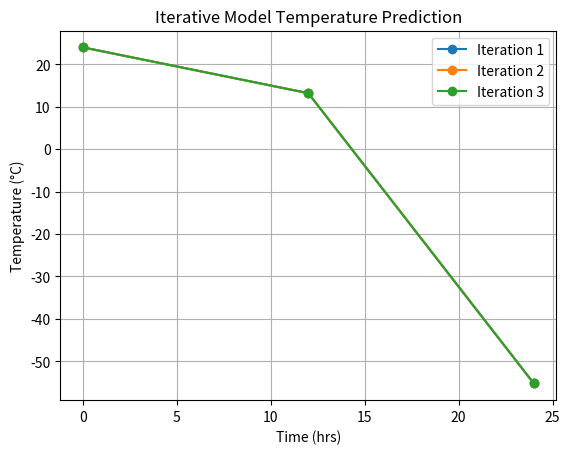

The script that saved this image:
import matplotlib.pyplot as plt

a, b, c = -0.2, 1.5, 24

def quadratic_weather_model(t):
    return a*t**2 + b*t + c

print("=== ITERATIVE MODEL ===")
times = list(range(0, 25, 12))
for iteration in range(1, 4):
    print(f"Iteration {iteration}:")
    temps = []
    for t in times:
        temp = quadratic_weather_model(t)
        temps.append(temp)
        print(f"Time: {t} hrs -> Temp: {temp:.2f}°C")
    plt.plot(times, temps, marker='o', label=f"Iteration {iteration}")
    print("---")

plt.title("Iterative Model Temperature Prediction")
plt.xlabel("Time (hrs)")
plt.ylabel("Temperature (°C)")
plt.grid(True)
plt.legend()
plt.savefig("iterative_graph.png")
plt.show()
